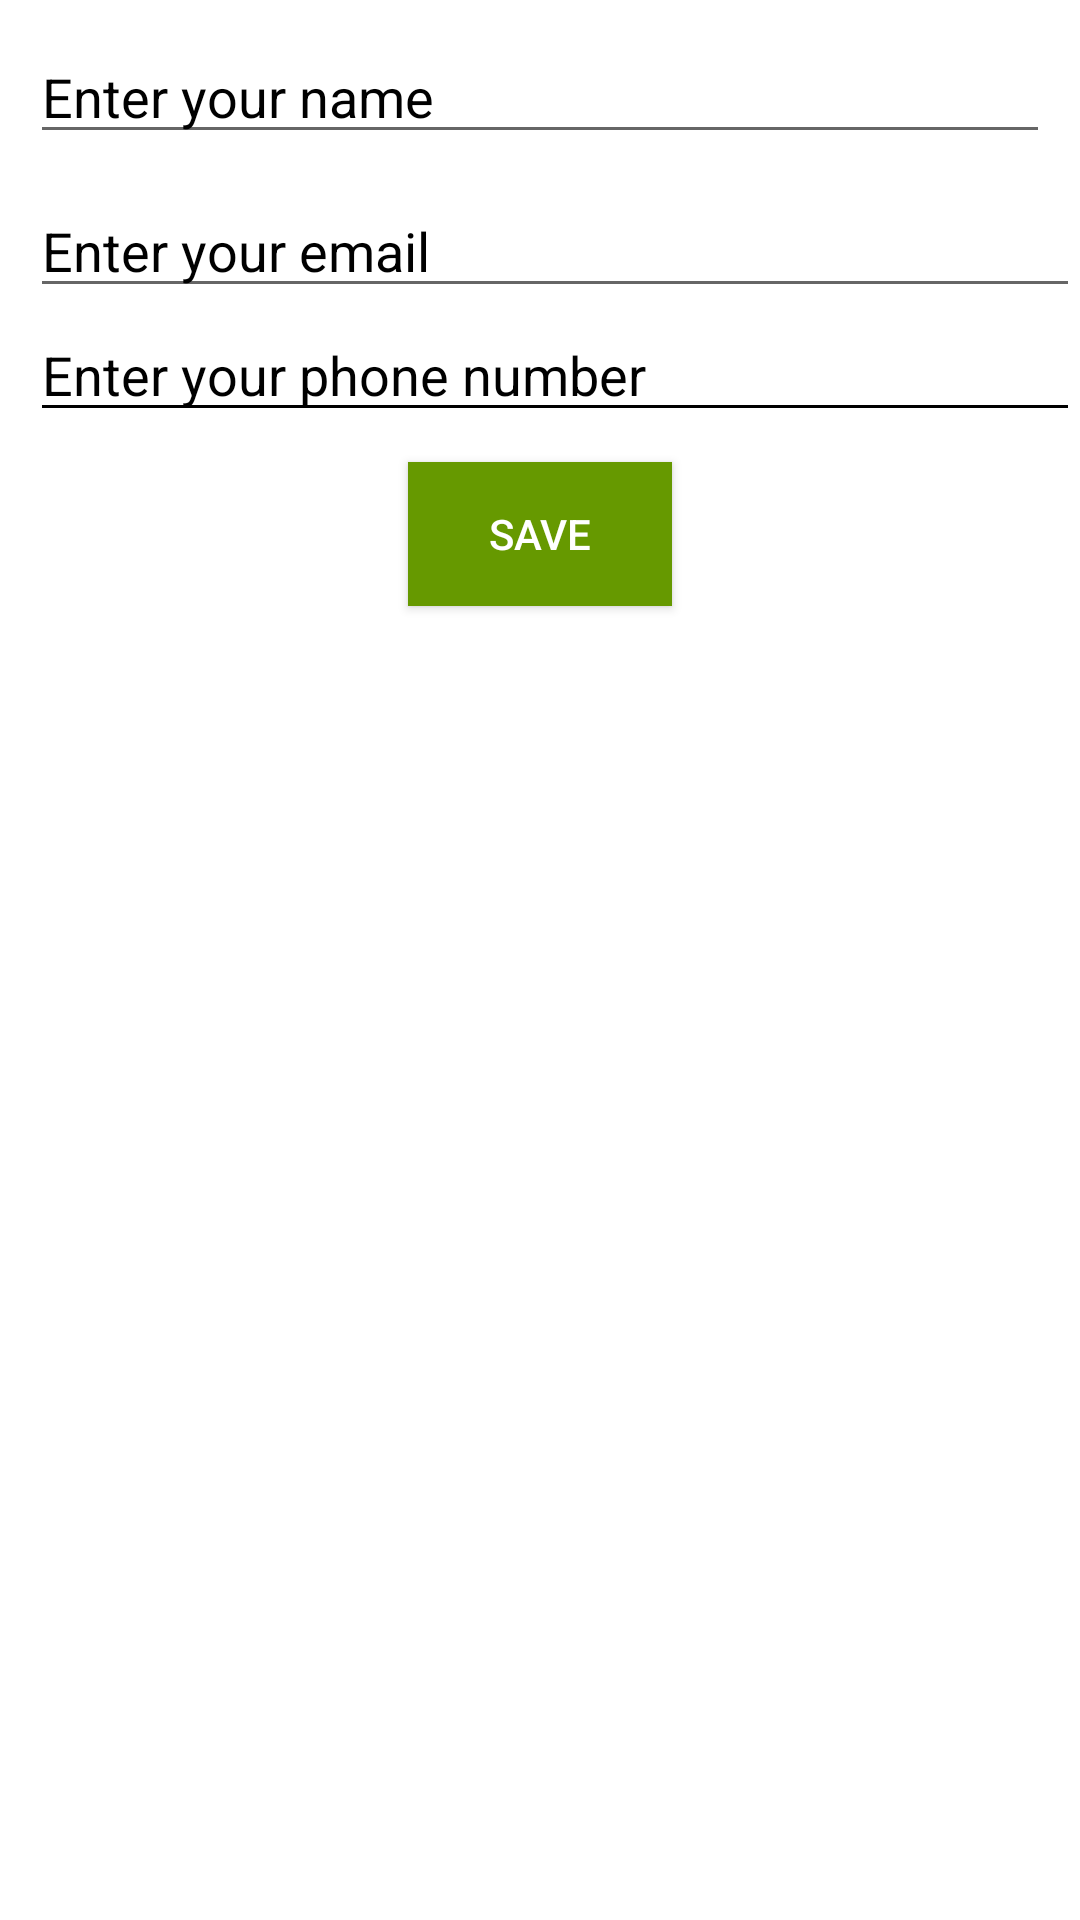

This screen was rendered from an Android layout file. Write that file and the resources it references.
<!-- AndroidManifest.xml: application theme Theme.RoomDbDagger -->
<!-- res/layout/activity_main.xml -->
<?xml version="1.0" encoding="utf-8"?>
<LinearLayout xmlns:android="http://schemas.android.com/apk/res/android"
    xmlns:app="http://schemas.android.com/apk/res-auto"
    xmlns:tools="http://schemas.android.com/tools"
    android:layout_width="match_parent"
    android:layout_height="match_parent"
    android:orientation="vertical"
    android:background="@android:color/white"
    tools:context=".MainActivity">
    <EditText android:id="@+id/nameInput"
        android:layout_width="match_parent"
        android:layout_height="wrap_content"
        android:hint="Enter your name"
        android:textColorHint="@android:color/black"
        android:textColor="@android:color/black"
        android:layout_margin="10dp"
        />

    <EditText android:id="@+id/emailInput"
        android:layout_width="match_parent"
        android:layout_height="wrap_content"
        android:hint="Enter your email"
        android:textColorHint="@android:color/black"
        android:textColor="@android:color/black"
        android:layout_marginLeft="10dp"/>

    <EditText android:id="@+id/phoneInput"
        android:layout_width="match_parent"
        android:layout_height="wrap_content"
        android:hint="Enter your phone number"
        android:textColorHint="@android:color/black"
        android:textColor="@android:color/black"
        android:backgroundTint="@android:color/black"
        android:layout_marginLeft="10dp"/>

    <Button android:id="@+id/saveButton"
        android:layout_width="wrap_content"
        android:layout_height="wrap_content"
        android:text="Save"
        android:background="@android:color/holo_green_dark"
        android:layout_gravity="center"
        android:textColor="@android:color/white"
        android:layout_margin="10dp"
        />

    <androidx.recyclerview.widget.RecyclerView
        android:id="@+id/recyclerView"
        android:layout_width="match_parent"
        android:layout_height="wrap_content"
        />



</LinearLayout>
<!-- resources referenced by this layout -->
<resources>
  <style name="Theme.RoomDbDagger" parent="Theme.AppCompat.Light.NoActionBar">
          
          <item name="colorPrimary">@color/purple_500</item>
          <item name="colorPrimaryVariant">@color/purple_700</item>
          <item name="colorOnPrimary">@color/white</item>
          
          <item name="colorSecondary">@color/teal_200</item>
          <item name="colorSecondaryVariant">@color/teal_700</item>
          <item name="colorOnSecondary">@color/black</item>
          
          <item name="android:statusBarColor" tools:targetApi="l">?attr/colorPrimaryVariant</item>
          
      </style>
  <!-- not gathered from this repository: default colours our renderer supplied (Android Studio template values) -->
  <color name="purple_500">#FF6200EE</color>
  <color name="purple_700">#FF3700B3</color>
  <color name="teal_200">#FF03DAC5</color>
  <color name="teal_700">#FF018786</color>
  <color name="black">#FF000000</color>
  <color name="white">#FFFFFFFF</color>
</resources>
